Run: headless pygame with SDL's dummy video driver; simulated clock (each Clock.tick advances the game by its frame time, no real sleeping); random seed 0; keys injected as events and as key.get_pressed() state; no mouse input.
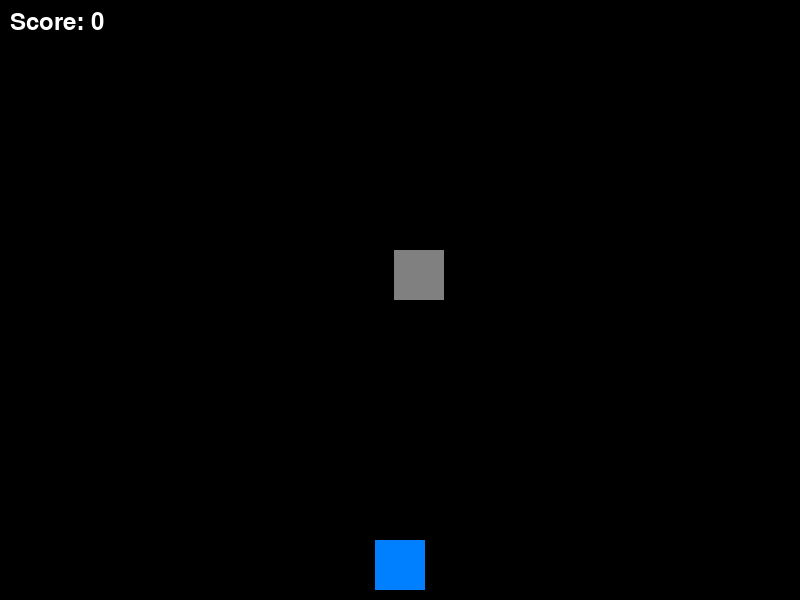
Frame 1 of 4 · flips 1–60 · no input
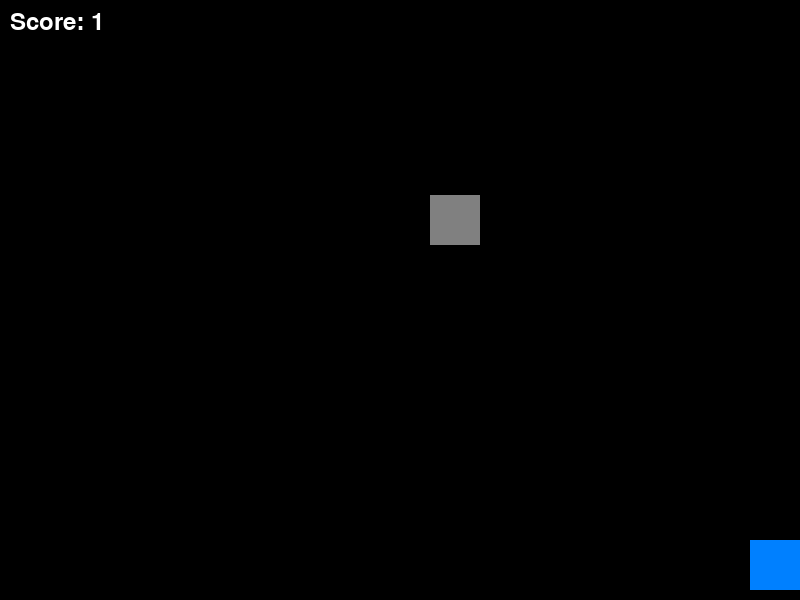
Frame 2 of 4 · flips 61–180 · tapped SPACE, RETURN · held RIGHT (→), D
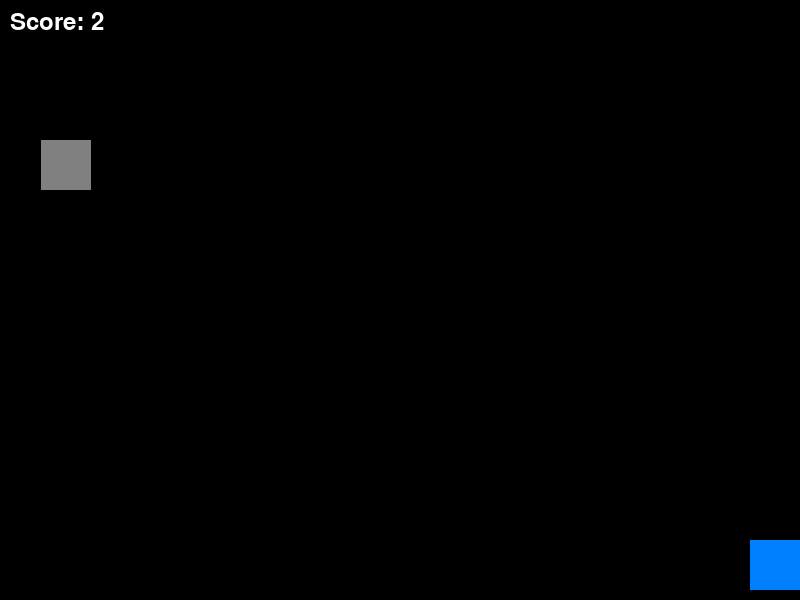
Frame 3 of 4 · flips 181–300 · held DOWN (↓), S
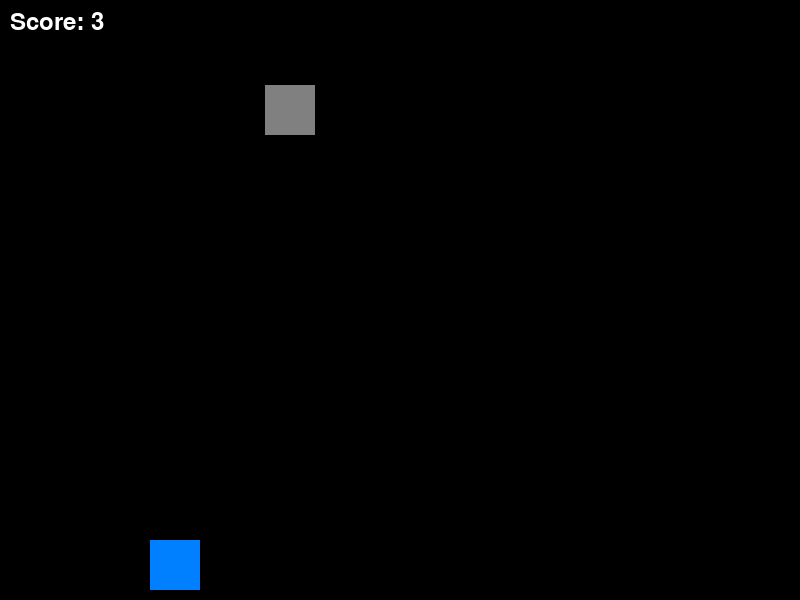
Frame 4 of 4 · flips 301–420 · held LEFT (←), A, UP (↑), W

The pygame program that drew these frames:

import pygame
import random

# Initialize Pygame
pygame.init()

# Constants
SCREEN_WIDTH, SCREEN_HEIGHT = 800, 600
SPACESHIP_WIDTH, SPACESHIP_HEIGHT = 50, 50
ASTEROID_WIDTH, ASTEROID_HEIGHT = 50, 50
WHITE = (255, 255, 255)
BLACK = (0, 0, 0)

# Set up display
screen = pygame.display.set_mode((SCREEN_WIDTH, SCREEN_HEIGHT))
pygame.display.set_caption("Spaceship Game")

# Load spaceship image
spaceship_img = pygame.Surface((SPACESHIP_WIDTH, SPACESHIP_HEIGHT))
spaceship_img.fill((0, 128, 255))  # Placeholder blue spaceship

# Asteroid settings
asteroid_img = pygame.Surface((ASTEROID_WIDTH, ASTEROID_HEIGHT))
asteroid_img.fill((128, 128, 128))  # Placeholder gray asteroid

# Game clock
clock = pygame.time.Clock()

# Function to draw the spaceship
def draw_spaceship(x, y):
    screen.blit(spaceship_img, (x, y))

# Function to draw the asteroid
def draw_asteroid(x, y):
    screen.blit(asteroid_img, (x, y))

# Game loop
def game_loop():
    spaceship_x = (SCREEN_WIDTH - SPACESHIP_WIDTH) // 2
    spaceship_y = SCREEN_HEIGHT - SPACESHIP_HEIGHT - 10
    spaceship_speed = 5

    asteroid_x = random.randint(0, SCREEN_WIDTH - ASTEROID_WIDTH)
    asteroid_y = -ASTEROID_HEIGHT
    asteroid_speed = 5

    score = 0
    game_over = False

    while not game_over:
        # Event handling
        for event in pygame.event.get():
            if event.type == pygame.QUIT:
                game_over = True

        # Spaceship movement
        keys = pygame.key.get_pressed()
        if keys[pygame.K_LEFT] and spaceship_x > 0:
            spaceship_x -= spaceship_speed
        if keys[pygame.K_RIGHT] and spaceship_x < SCREEN_WIDTH - SPACESHIP_WIDTH:
            spaceship_x += spaceship_speed

        # Asteroid movement
        asteroid_y += asteroid_speed
        if asteroid_y > SCREEN_HEIGHT:
            asteroid_y = -ASTEROID_HEIGHT
            asteroid_x = random.randint(0, SCREEN_WIDTH - ASTEROID_WIDTH)
            score += 1

        # Check for collision
        if (
            spaceship_y < asteroid_y + ASTEROID_HEIGHT and
            spaceship_y + SPACESHIP_HEIGHT > asteroid_y and
            spaceship_x < asteroid_x + ASTEROID_WIDTH and
            spaceship_x + SPACESHIP_WIDTH > asteroid_x
        ):
            game_over = True

        # Fill the screen with black
        screen.fill(BLACK)

        # Draw spaceship and asteroid
        draw_spaceship(spaceship_x, spaceship_y)
        draw_asteroid(asteroid_x, asteroid_y)

        # Display the score
        font = pygame.font.SysFont(None, 36)
        text = font.render(f"Score: {score}", True, WHITE)
        screen.blit(text, (10, 10))

        # Update the display
        pygame.display.flip()

        # Cap the frame rate
        clock.tick(60)

    # End the game
    pygame.quit()

# Start the game
if __name__ == "__main__":
    game_loop()
